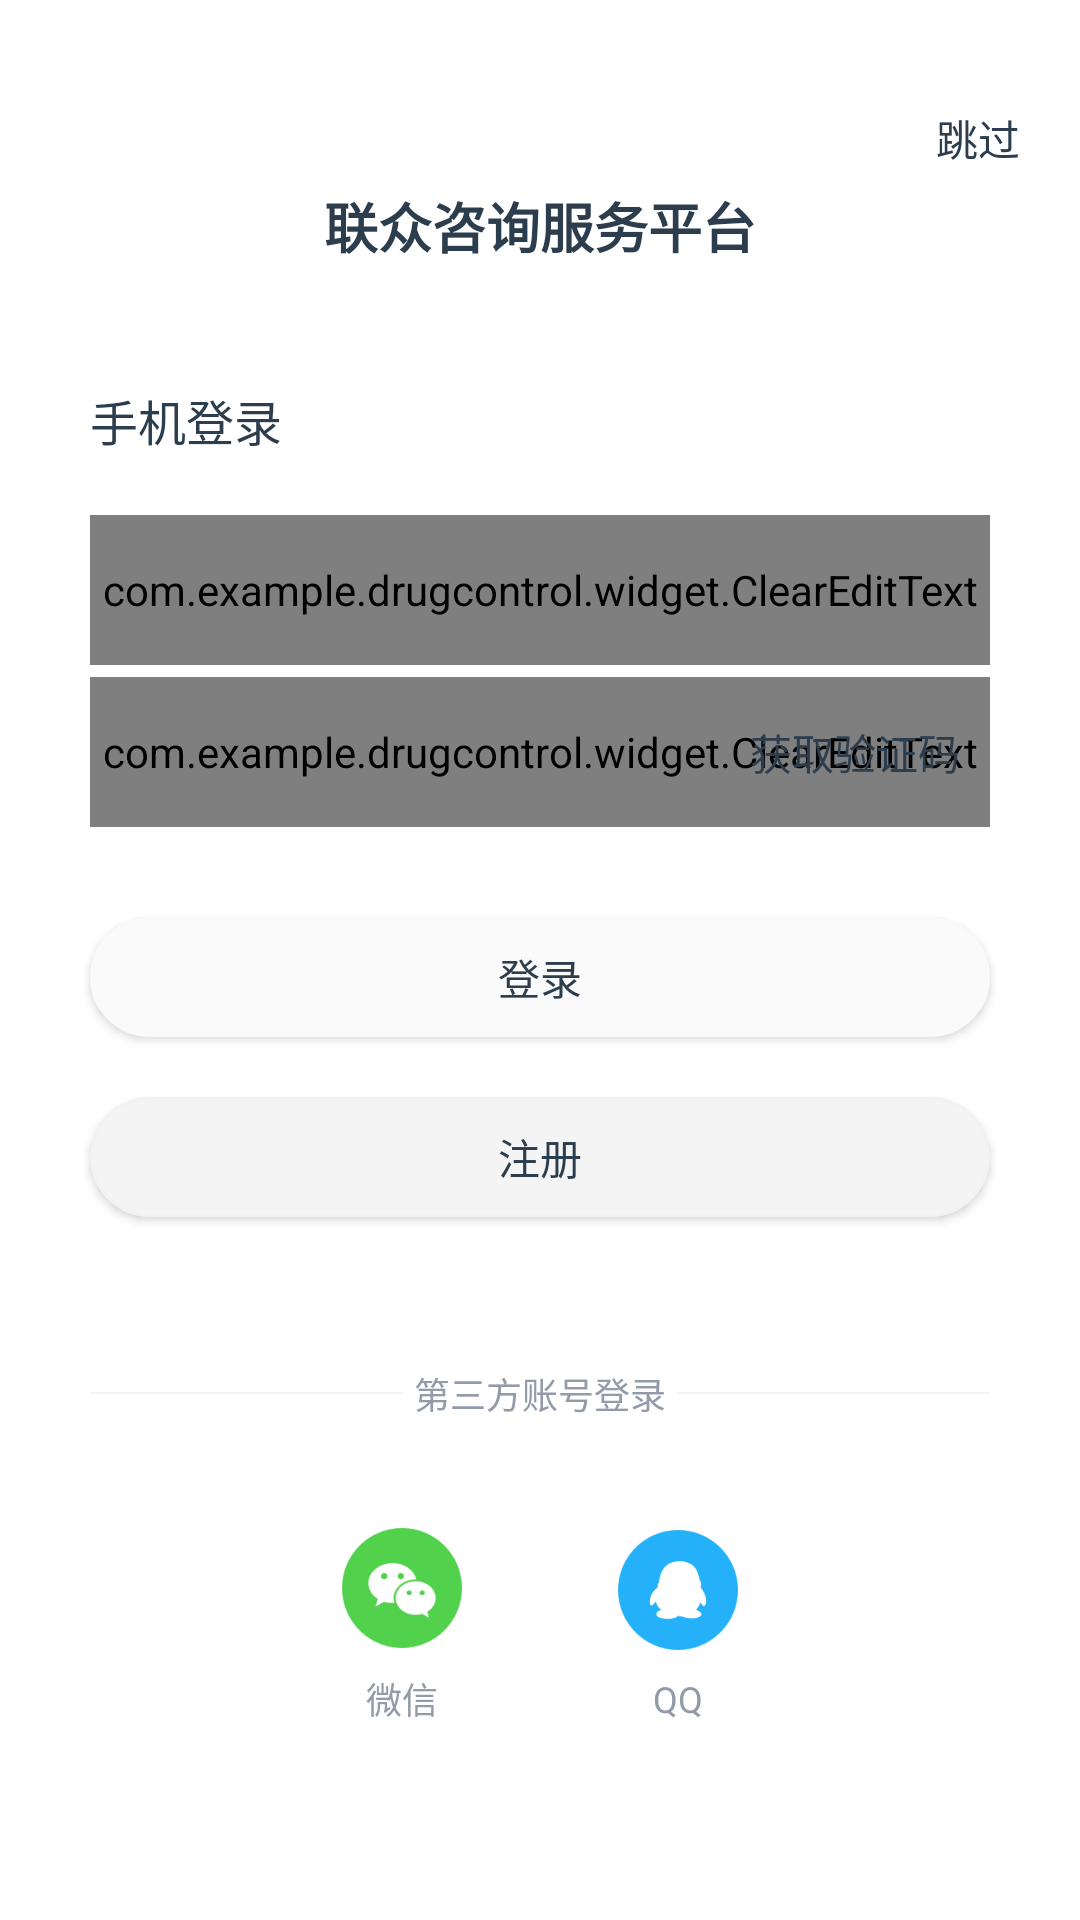

This screen was rendered from an Android layout file. Write that file and the resources it references.
<!-- AndroidManifest.xml: activity theme AppTheme.NoActionBar -->
<!-- res/layout/activity_login.xml -->
<?xml version="1.0" encoding="utf-8"?>
<ScrollView xmlns:android="http://schemas.android.com/apk/res/android"
    xmlns:app="http://schemas.android.com/apk/res-auto"
    xmlns:tools="http://schemas.android.com/tools"
    style="@style/layout_allFilled_style"
    android:background="@color/white"
    android:scrollbars="none"
    tools:context=".ui.activity.LoginActivity">

    <LinearLayout
        style="@style/layout_allFilled_style"
        android:orientation="vertical">

        <TextView
            android:id="@+id/btnIgnore"
            style="@style/btn_style"
            android:layout_width="wrap_content"
            android:layout_height="@dimen/dp_32"
            android:layout_gravity="right"
            android:layout_marginTop="@dimen/dp_30"
            android:layout_marginRight="@dimen/dp_10"
            android:background="@drawable/tv_default_selector"
            android:paddingLeft="@dimen/dp_10"
            android:paddingRight="@dimen/dp_10"
            android:text="@string/ignore_login" />

        <TextView
            style="@style/item_tv_style"
            android:layout_marginBottom="@dimen/dp_40"
            android:paddingLeft="@dimen/dp_20"
            android:paddingRight="@dimen/dp_20"
            android:text="@string/platform_name"
            android:textStyle="bold" />

        <TextView
            style="@style/item_tv_second_style"
            android:layout_gravity="left"
            android:layout_marginLeft="@dimen/dp_30"
            android:layout_marginBottom="@dimen/dp_20"
            android:text="@string/phone_login" />

        <com.example.drugcontrol.widget.ClearEditText
            android:id="@+id/etAccount"
            style="@style/item_ed_style"
            android:layout_width="match_parent"
            android:layout_marginLeft="@dimen/dp_30"
            android:layout_marginRight="@dimen/dp_30"
            android:drawableLeft="@drawable/ic_phonenumber"
            android:hint="@string/hint_input_account"
            android:inputType="number"
            android:maxLength="11"
            app:compoundDrawableHeight="@dimen/dp_20"
            app:compoundDrawableWidth="@dimen/dp_20"
            app:edittext_clear_icon="true"
            app:edittext_underline="true"
            app:edittext_underline_color="@color/line_color" />

        <FrameLayout
            android:id="@+id/llMsg"
            style="@style/layout_widthfilled_style"
            android:layout_marginLeft="@dimen/dp_30"
            android:layout_marginTop="@dimen/dp_4"
            android:layout_marginRight="@dimen/dp_30">

            <com.example.drugcontrol.widget.ClearEditText
                android:id="@+id/edMsgCode"
                style="@style/item_ed_style"
                android:layout_width="match_parent"
                android:drawableLeft="@drawable/ic_verificationcode"
                android:hint="@string/hint_input_msgcode"
                android:inputType="number"
                android:maxLength="6"
                app:compoundDrawableHeight="@dimen/dp_20"
                app:compoundDrawableWidth="@dimen/dp_20"
                app:edittext_clear_icon="false"
                app:edittext_underline="true"
                app:edittext_underline_color="@color/line_color" />

            <TextView
                android:id="@+id/btnMsgCode"
                style="@style/btn_style"
                android:layout_width="wrap_content"
                android:layout_height="@dimen/dp_32"
                android:layout_gravity="right|center_vertical"
                android:background="@drawable/tv_default_selector"
                android:gravity="center"
                android:paddingLeft="@dimen/dp_10"
                android:paddingRight="@dimen/dp_10"
                android:text="@string/get_msgcode" />
        </FrameLayout>

        <Button
            android:id="@+id/btnLogin"
            style="@style/btn_style"
            android:layout_marginLeft="@dimen/dp_30"
            android:layout_marginTop="@dimen/dp_30"
            android:layout_marginRight="@dimen/dp_30"
            android:text="@string/login" />

        <Button
            android:id="@+id/btnRegiste"
            style="@style/btn_style"
            android:layout_marginLeft="@dimen/dp_30"
            android:layout_marginTop="@dimen/dp_20"
            android:layout_marginRight="@dimen/dp_30"
            android:background="@drawable/btn_corner_selector"
            android:text="@string/registe" />


        <LinearLayout
            style="@style/layout_widthfilled_style"
            android:layout_marginTop="@dimen/dp_50"
            android:gravity="center">

            <View
                style="@style/line_style"
                android:layout_marginLeft="@dimen/dp_30"
                android:layout_marginRight="@dimen/dp_4"
                android:layout_weight="1" />

            <TextView
                style="@style/item_tv_forth_style"
                android:text="@string/third_account_login" />

            <View
                style="@style/line_style"
                android:layout_marginLeft="@dimen/dp_4"
                android:layout_marginRight="@dimen/dp_30"
                android:layout_weight="1" />
        </LinearLayout>

        <LinearLayout
            style="@style/layout_widthfilled_style"
            android:layout_marginTop="@dimen/dp_30"
            android:layout_marginBottom="@dimen/dp_30"
            android:gravity="center">

            <LinearLayout
                android:id="@+id/llLoginByWechat"
                style="@style/layout_allWraped_style"
                android:padding="@dimen/dp_6"
                android:background="@drawable/item_bg_default_selector"
                android:orientation="vertical">

                <ImageView
                    android:layout_width="@dimen/dp_40"
                    android:layout_height="@dimen/dp_40"
                    android:src="@drawable/ic_wechat" />

                <TextView
                    style="@style/item_tv_forth_style"
                    android:layout_marginTop="@dimen/dp_8"
                    android:text="@string/login_wechat" />
            </LinearLayout>

            <LinearLayout
                android:id="@+id/llLoginByQQ"
                style="@style/layout_allWraped_style"
                android:padding="@dimen/dp_6"
                android:background="@drawable/item_bg_default_selector"
                android:layout_marginLeft="@dimen/dp_40"
                android:orientation="vertical">

                <ImageView
                    android:layout_width="@dimen/dp_40"
                    android:layout_height="@dimen/dp_40"
                    android:src="@drawable/ic_qq" />

                <TextView
                    style="@style/item_tv_forth_style"
                    android:layout_marginTop="@dimen/dp_8"
                    android:text="@string/login_qq" />
            </LinearLayout>

        </LinearLayout>

    </LinearLayout>

</ScrollView>
<!-- resources referenced by this layout -->
<resources>
  <color name="line_color">#F2F2F2</color>
  <color name="white">#FFFFFF</color>
  <dimen name="dp_10">10dp</dimen>
  <dimen name="dp_20">20dp</dimen>
  <dimen name="dp_30">30dp</dimen>
  <dimen name="dp_32">32dp</dimen>
  <dimen name="dp_4">4dp</dimen>
  <dimen name="dp_40">40dp</dimen>
  <dimen name="dp_50">50dp</dimen>
  <dimen name="dp_6">6dp</dimen>
  <dimen name="dp_8">8dp</dimen>
  <!-- drawable item_bg_default_selector (drawable) -->
  <?xml version="1.0" encoding="utf-8"?>
  <selector xmlns:android="http://schemas.android.com/apk/res/android">
      <item android:color="@color/black_25" android:state_pressed="true" />
      <item android:drawable="@android:color/white" />
  </selector>
  <string name="get_msgcode">获取验证码</string>
  <string name="hint_input_account">请输入手机号</string>
  <string name="hint_input_msgcode">请输入验证码</string>
  <string name="ignore_login">跳过</string>
  <string name="login">登录</string>
  <string name="login_qq">QQ</string>
  <string name="login_wechat">微信</string>
  <string name="phone_login">手机登录</string>
  <string name="platform_name">联众咨询服务平台</string>
  <string name="registe">注册</string>
  <string name="third_account_login">第三方账号登录</string>
  <style name="item_tv_forth_style" parent="@style/layout_allWraped_style">
          <item name="android:layout_gravity">center</item>
          <item name="android:textColor">@color/item_tv_color_02</item>
          <item name="android:textSize">@dimen/text_size_12</item>
          <item name="android:singleLine">true</item>
      </style>
  <style name="layout_allFilled_style">
          <item name="android:layout_width">match_parent</item>
          <item name="android:layout_height">match_parent</item>
      </style>
  <style name="layout_allWraped_style">
          <item name="android:layout_width">wrap_content</item>
          <item name="android:layout_height">wrap_content</item>
      </style>
  <style name="layout_widthfilled_style">
          <item name="android:layout_width">match_parent</item>
          <item name="android:layout_height">wrap_content</item>
      </style>
  <style name="line_style">
          <item name="android:background">@color/line_color</item>
          <item name="android:layout_height">@dimen/line_height</item>
          <item name="android:layout_width">match_parent</item>
      </style>
  <style name="AppTheme.NoActionBar">
          <item name="windowActionBar">false</item>
          <item name="windowNoTitle">true</item>
      </style>
  <color name="black_25">#40000000</color>
  <!-- drawable tv_def_press_shape (drawable) -->
  <?xml version="1.0" encoding="utf-8"?>
  <shape xmlns:android="http://schemas.android.com/apk/res/android">
      <solid android:color="@color/windowBackground" />
  </shape>
  <!-- drawable tv_def_disable_shape (drawable) -->
  <?xml version="1.0" encoding="utf-8"?>
  <shape xmlns:android="http://schemas.android.com/apk/res/android" >
  
      <solid android:color="@color/btn_color_disable" />
  
  </shape>
  <dimen name="text_size_14">14dp</dimen>
  <color name="item_tv_color_01">#2C3E4D</color>
  <style name="item_tv_normal_style" parent="@style/layout_allWraped_style">
          <item name="android:layout_gravity">left</item>
          <item name="android:textColor">@color/item_tv_color_01</item>
          <item name="android:textSize">@dimen/text_size_14</item>
      </style>
  <dimen name="layout_Margin_10">10dp</dimen>
  <color name="item_tv_color_03">#C6CCD6</color>
  <color name="item_tv_color_02">#939BA9</color>
  <dimen name="text_size_12">12dp</dimen>
  <dimen name="text_size_16">16dp</dimen>
  <dimen name="text_size_18">18dp</dimen>
  <dimen name="line_height">0.5dp</dimen>
  <dimen name="btn_corner_radius">20dp</dimen>
  <color name="btn_color_disable">#C6CCD6</color>
  <color name="windowBackground">#F4F4F4</color>
  <color name="btn_color_pressed">#FAFAFA</color>
  <color name="black_15">#26000000</color>
  <color name="btn_color_normal">#FAFAFA</color>
</resources>
